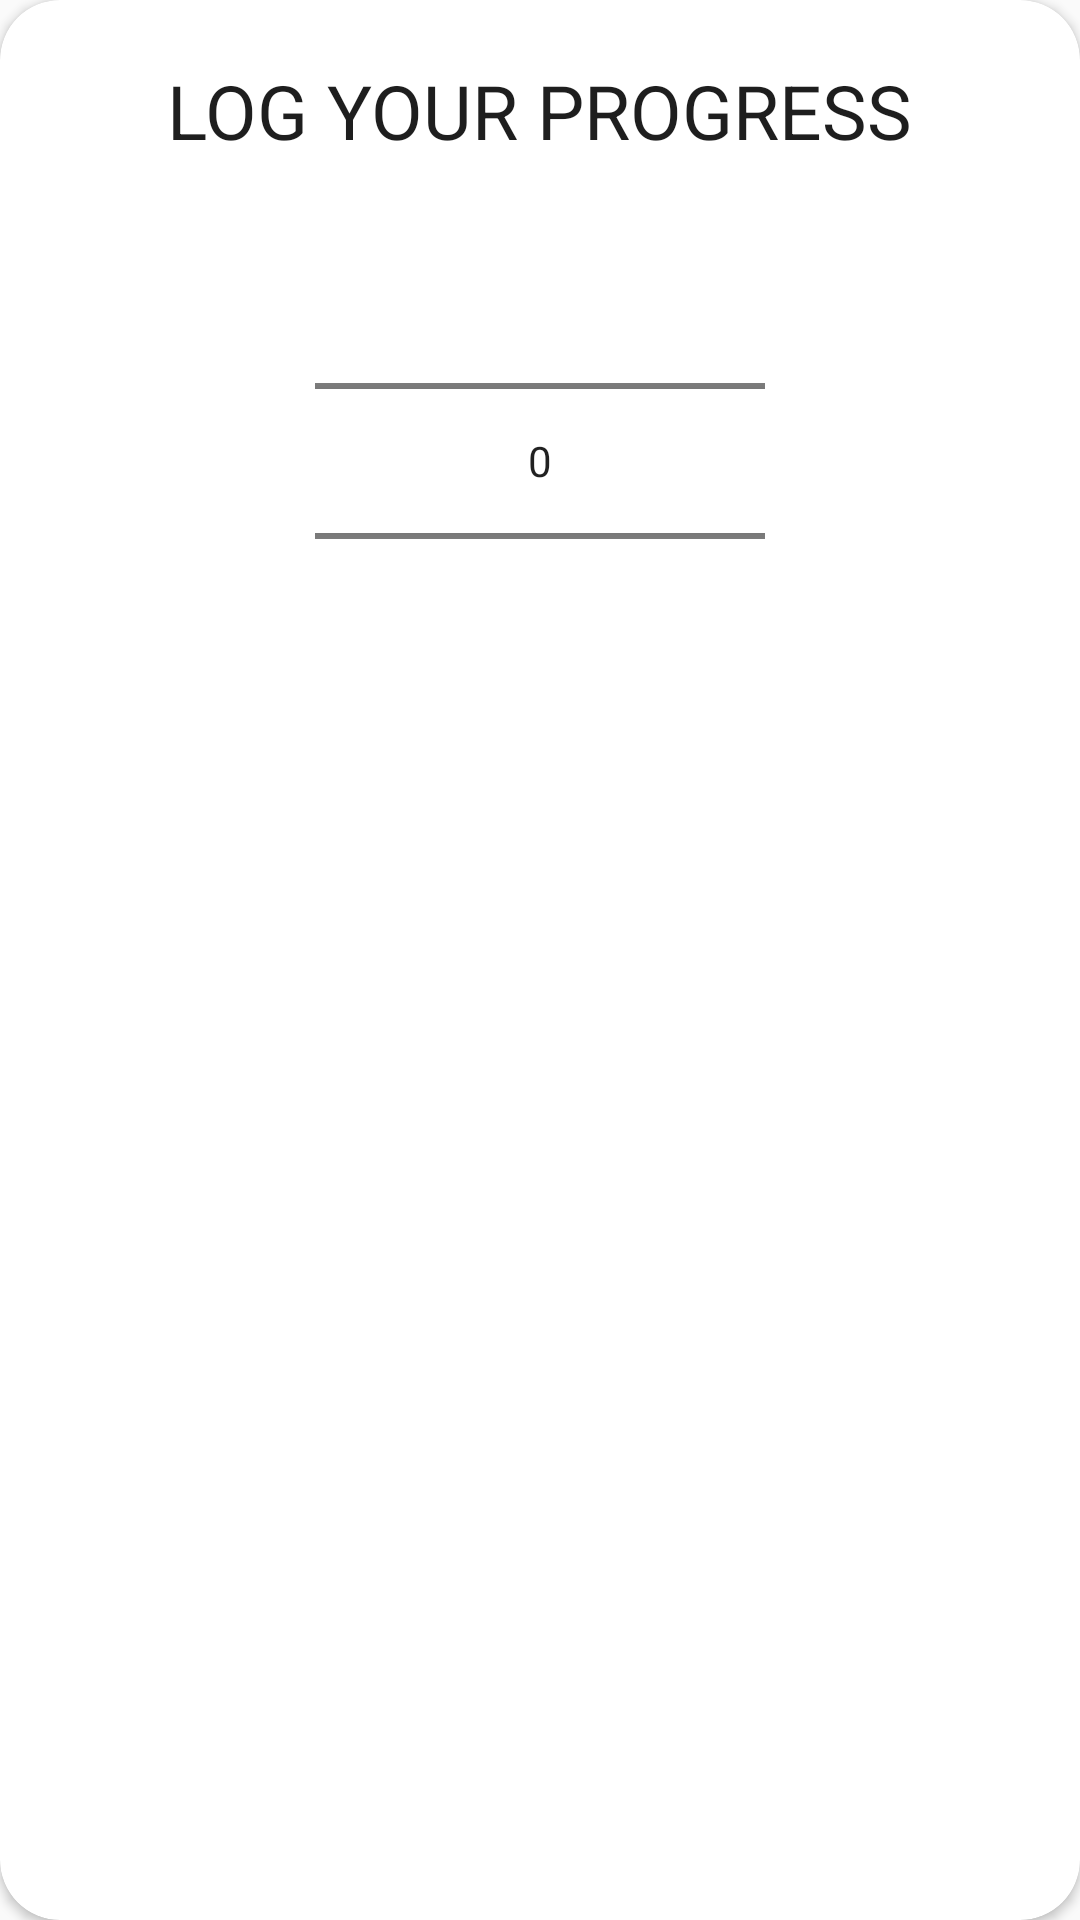

Reconstruct the res/layout file that produces this screen, plus the resources it refers to.
<!-- AndroidManifest.xml: application theme Theme.75HardChallenge -->
<!-- res/layout/custom_dialogbox.xml -->
<?xml version="1.0" encoding="utf-8"?>
<androidx.cardview.widget.CardView xmlns:android="http://schemas.android.com/apk/res/android"
    android:layout_width="match_parent"
    android:layout_height="wrap_content"
    xmlns:app="http://schemas.android.com/apk/res-auto"
    app:cardCornerRadius="20dp"
    android:layout_marginHorizontal="20dp">
    <LinearLayout
        android:layout_width="match_parent"
        android:layout_height="wrap_content"
        android:gravity="center"
        android:orientation="vertical"
        android:padding="20dp">
        <TextView
            android:layout_width="wrap_content"
            android:layout_height="wrap_content"
            android:layout_gravity="center"
            android:textColor="@color/black_project"
            android:textAllCaps="true"
            android:textSize="25sp"

            android:text="Log Your Progress"
            />

        <NumberPicker
            android:id="@+id/progressPicker"
            android:layout_width="150dp"
            android:layout_height="wrap_content"
            android:layout_marginTop="10dp"
            android:clickable="true"
            android:focusable="true"
            android:isScrollContainer="true" />

    </LinearLayout>




</androidx.cardview.widget.CardView>
<!-- resources referenced by this layout -->
<resources>
  <color name="black_project">#1E1E1E</color>
  <style name="Theme.75HardChallenge" parent="Theme.MaterialComponents.Light.NoActionBar.Bridge">
          
          <item name="colorPrimary">@color/purple_500</item>
          <item name="colorPrimaryVariant">@color/purple_700</item>
          <item name="colorOnPrimary">@color/white</item>
          
          <item name="colorSecondary">@color/teal_200</item>
          <item name="colorSecondaryVariant">@color/teal_700</item>
          <item name="colorOnSecondary">@color/black</item>
          
          <item name="android:statusBarColor">?attr/colorPrimaryVariant</item>
          
      </style>
  <color name="purple_500">#FF6200EE</color>
  <color name="purple_700">#FF3700B3</color>
  <color name="white">#FFFFFFFF</color>
  <color name="teal_200">#FF03DAC5</color>
  <color name="teal_700">#FF018786</color>
  <color name="black">#FF000000</color>
</resources>
